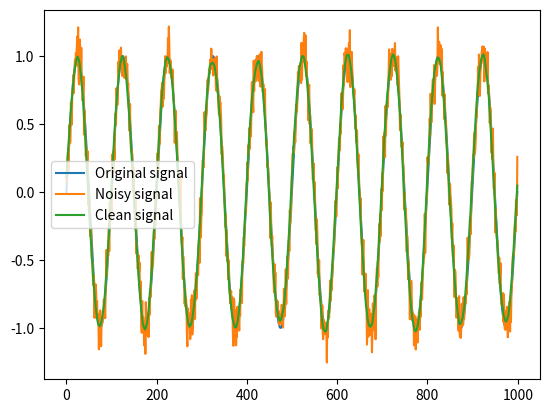

Write the Python code that produced this figure.
import numpy as np
import matplotlib.pyplot as plt

def savitzky_golay_matrix(degree, n_left, n_right):
    """Compute the Savitzky-Golay matrix."""
    # Compute the coefficients
    x = np.arange(-n_left, n_right + 1)
    A = np.vander(x, degree + 1)
    ATA = np.dot(A.T, A)
    ATAI = np.linalg.inv(ATA)
    ATAIAT = np.dot(ATAI, A.T)
    return ATAIAT

def savitzky_golay(signal, degree, n_left, n_right) -> np.ndarray:
    clean_signal = np.zeros_like(signal)
    ATAIAT = savitzky_golay_matrix(degree, n_left, n_right)
    for i in range(0, len(signal)):
        window = np.zeros(n_left + n_right + 1)
        for j in range(0, n_left + n_right + 1):
            window[j] = signal[(i - n_left + j) % len(signal)]
        clean_signal[i] = np.sum(np.dot(ATAIAT, window))
    return clean_signal



if __name__ == '__main__':
    
    noise = np.random.normal(0, 0.1, 1000)
    original_signal = np.sin(np.linspace(0, 20 * np.pi, 1000))
    signal = original_signal + noise
    
    clean_signal = savitzky_golay(signal, 2, 20, 20)

    plt.plot(original_signal, label='Original signal')
    plt.plot(signal, label='Noisy signal')
    plt.plot(clean_signal, label='Clean signal')
    plt.legend()
    plt.show()

